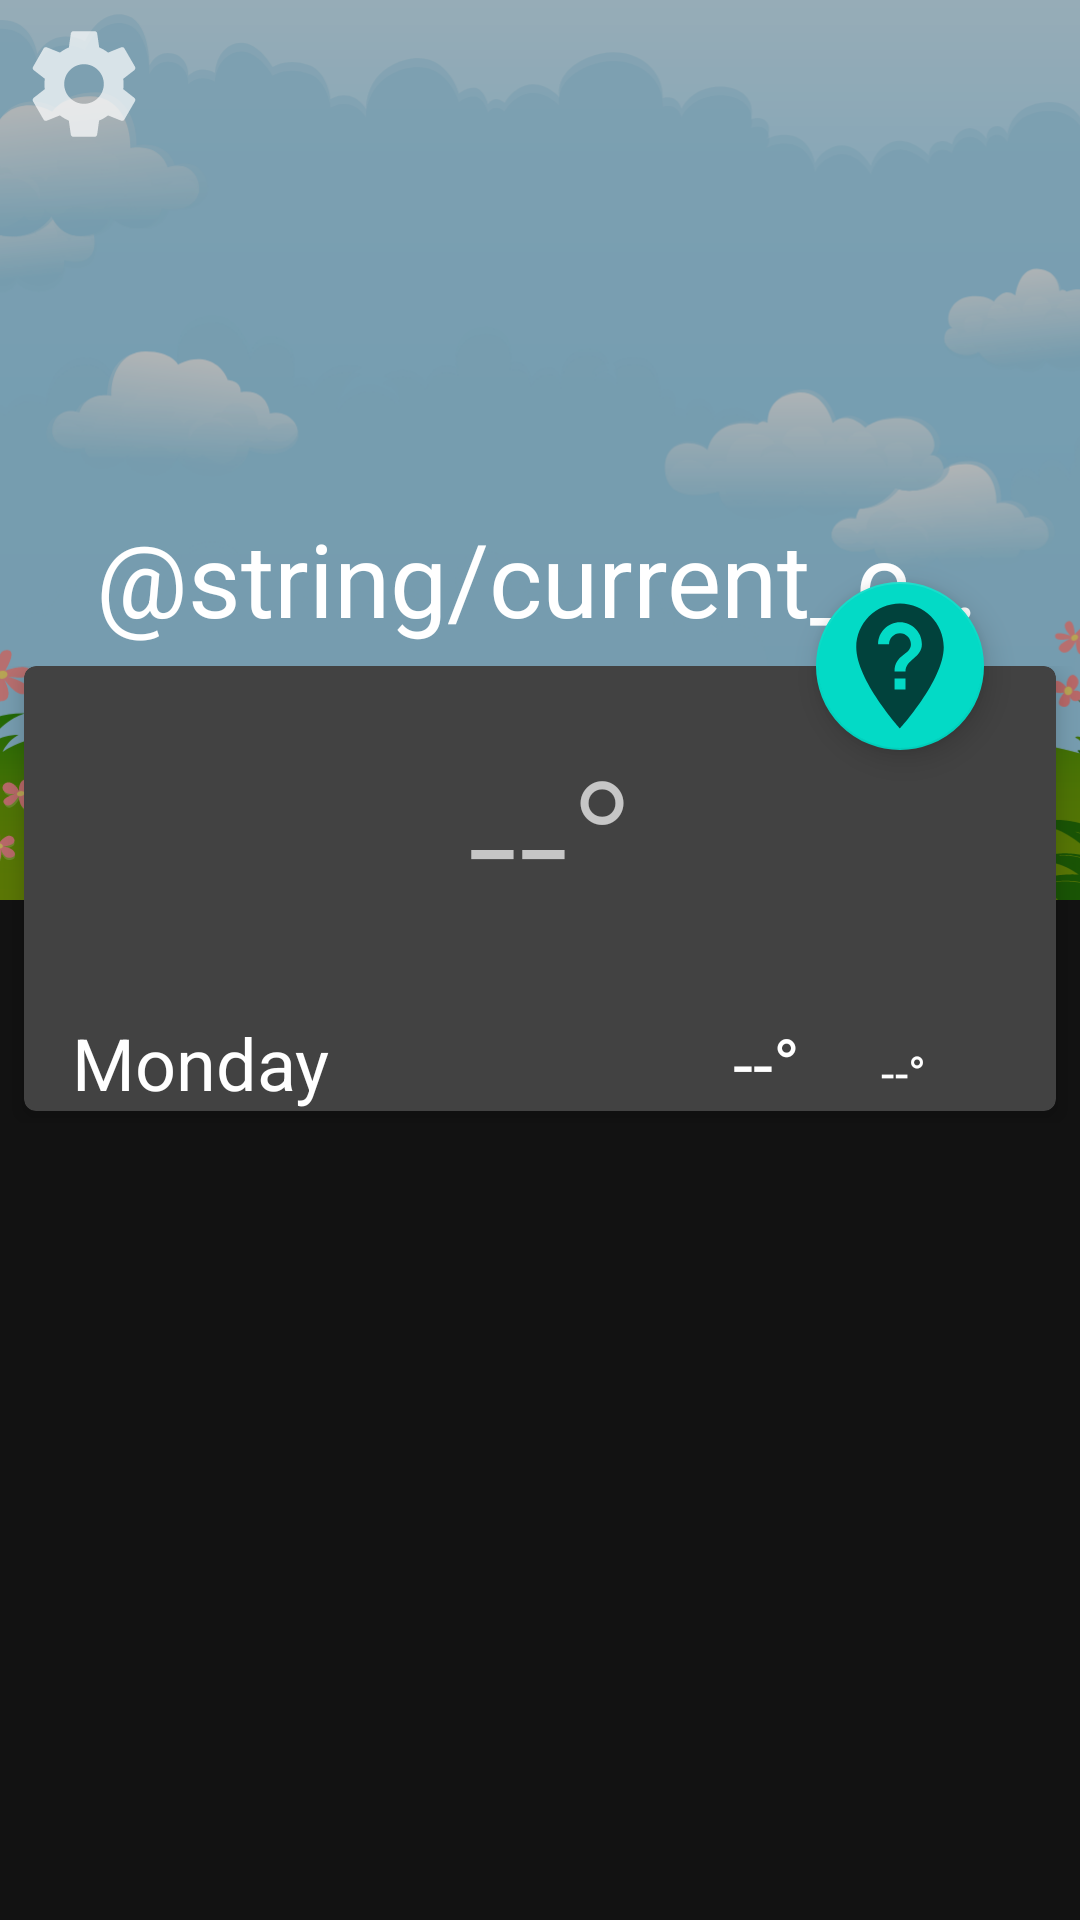

Write the Android layout XML for this screen, with the resource values it uses.
<!-- AndroidManifest.xml: application theme AppDarkTheme -->
<!-- res/layout/activity_main.xml -->
<?xml version="1.0" encoding="utf-8"?>
<androidx.coordinatorlayout.widget.CoordinatorLayout xmlns:android="http://schemas.android.com/apk/res/android"
    xmlns:app="http://schemas.android.com/apk/res-auto"
    xmlns:tools="http://schemas.android.com/tools"
    android:id="@+id/activity.coordinator"
    android:layout_width="match_parent"
    android:layout_height="match_parent"
    tools:ignore="RtlHardcoded">

    <com.google.android.material.appbar.AppBarLayout
        android:id="@+id/activity.appbar"
        android:layout_width="match_parent"
        android:layout_height="wrap_content"
        android:theme="@style/ThemeOverlay.AppCompat.Dark.ActionBar">

        <com.google.android.material.appbar.CollapsingToolbarLayout
            android:id="@+id/activity.collapsing"
            android:layout_width="match_parent"
            android:layout_height="300dp"
            app:contentScrim="?colorPrimary"
            app:expandedTitleMarginBottom="94dp"
            app:layout_scrollFlags="scroll|exitUntilCollapsed"
            app:title="@string/current_city">

            <ImageView
                android:layout_width="fill_parent"
                android:layout_height="match_parent"
                android:contentDescription="@string/image_desc"
                android:scaleType="centerCrop"
                android:src="@drawable/ic_sunning" />

            <androidx.appcompat.widget.Toolbar
                android:id="@+id/activity.toolbar"
                style="@style/ToolBarWithNavigationSettings"
                android:layout_width="match_parent"
                android:layout_height="?attr/actionBarSize"
                android:background="@null"
                app:layout_collapseMode="pin" />
        </com.google.android.material.appbar.CollapsingToolbarLayout>
    </com.google.android.material.appbar.AppBarLayout>

    <include layout="@layout/content_main"/>

    <com.google.android.material.floatingactionbutton.FloatingActionButton
        android:id="@+id/activity.fab"
        android:layout_width="wrap_content"
        android:layout_height="wrap_content"
        android:layout_marginRight="32dp"
        android:elevation="8dp"
        android:src="@drawable/ic_baseline_not_listed_location_24"
        app:layout_anchor="@id/card_current"
        app:layout_anchorGravity="top|right|end"
        app:maxImageSize="50dp"
        tools:ignore="RtlHardcoded" />
</androidx.coordinatorlayout.widget.CoordinatorLayout>
<!-- res/layout/content_main.xml (included above) -->
<?xml version="1.0" encoding="utf-8"?>
<androidx.core.widget.NestedScrollView
    xmlns:android="http://schemas.android.com/apk/res/android"
    xmlns:app="http://schemas.android.com/apk/res-auto"
    xmlns:tools="http://schemas.android.com/tools"
    android:id="@+id/nscroll"
    android:layout_width="match_parent"
    android:layout_height="match_parent"
    android:scrollbars="none"
    app:behavior_overlapTop="78dp"
    app:layout_behavior="@string/appbar_scrolling_view_behavior"
    tools:showIn="@layout/app_bar_main">

    <LinearLayout
        android:layout_width="match_parent"
        android:layout_height="wrap_content"
        android:orientation="vertical">

        <androidx.cardview.widget.CardView
            android:id="@+id/card_current"
            android:layout_width="match_parent"
            android:layout_height="wrap_content"
            android:layout_marginLeft="8dp"
            android:layout_marginRight="8dp"
            android:layout_marginBottom="4dp"
            app:cardCornerRadius="4dp"
            app:cardElevation="4dp"
            app:contentPaddingLeft="16dp"
            app:contentPaddingRight="16dp">

            <LinearLayout
                android:layout_width="match_parent"
                android:layout_height="wrap_content"
                android:orientation="vertical">

                <LinearLayout
                    android:layout_width="match_parent"
                    android:layout_height="match_parent"
                    android:layout_marginTop="8dp"
                    android:layout_marginBottom="8dp"
                    android:gravity="center_vertical"
                    tools:ignore="UseCompoundDrawables">

                    <ImageView
                        android:id="@+id/condition_image"
                        android:layout_width="100dp"
                        android:layout_height="100dp"
                        android:contentDescription="@string/image_desc"
                        app:srcCompat="@drawable/ic_01d"/>

                    <TextView
                        android:id="@+id/currentTemp"
                        style="@style/TextAppearance.MaterialComponents.Headline2"
                        android:layout_width="wrap_content"
                        android:layout_height="wrap_content"
                        android:layout_marginStart="32dp"
                        android:layout_marginEnd="8dp"
                        android:text="@string/default_current_temp" />

                </LinearLayout>

                <LinearLayout
                    android:layout_width="match_parent"
                    android:layout_height="match_parent"
                    android:orientation="horizontal">

                    <TextView
                        android:id="@+id/currentDayWeek"
                        style="@style/TextAppearance.MaterialComponents.Headline5"
                        android:layout_width="wrap_content"
                        android:layout_height="wrap_content"
                        android:layout_weight="5"
                        android:text="@string/current_week" />

                    <TextView
                        android:id="@+id/tempDay"
                        style="@style/TextAppearance.MaterialComponents.Headline5"
                        android:layout_width="wrap_content"
                        android:layout_height="wrap_content"
                        android:layout_weight="1"
                        android:text="@string/default_current_temp" />

                    <TextView
                        android:id="@+id/tempNight"
                        style="@style/TextAppearance.MaterialComponents.Subtitle1"
                        android:layout_width="wrap_content"
                        android:layout_height="wrap_content"
                        android:layout_weight="1"
                        android:text="@string/default_current_temp" />
                </LinearLayout>

            </LinearLayout>

        </androidx.cardview.widget.CardView>

        <androidx.cardview.widget.CardView
            android:id="@+id/card_detail"
            android:layout_width="match_parent"
            android:layout_height="match_parent"
            android:layout_marginLeft="8dp"
            android:layout_marginRight="8dp"
            app:cardCornerRadius="4dp"
            app:cardElevation="4dp"
            app:contentPaddingLeft="16dp"
            app:contentPaddingRight="16dp">

            <LinearLayout
                android:id="@+id/frame_dynamic"
                android:name="androidx.navigation.fragment.NavHostFragment"
                android:layout_width="match_parent"
                android:layout_height="match_parent"

                app:layout_constraintLeft_toLeftOf="parent"
                app:layout_constraintRight_toRightOf="parent"
                app:layout_constraintTop_toTopOf="parent"
                android:orientation="horizontal" />

        </androidx.cardview.widget.CardView>
    </LinearLayout>
</androidx.core.widget.NestedScrollView>
<!-- res/layout/app_bar_main.xml (included above) -->
<?xml version="1.0" encoding="utf-8"?>
<androidx.coordinatorlayout.widget.CoordinatorLayout xmlns:android="http://schemas.android.com/apk/res/android"
    xmlns:app="http://schemas.android.com/apk/res-auto"
    android:id="@+id/activity.coordinator"
    android:layout_width="match_parent"
    android:layout_height="match_parent">

    <com.google.android.material.appbar.AppBarLayout
        android:id="@+id/activity.appbar"
        android:layout_width="match_parent"
        android:layout_height="wrap_content"
        android:theme="@style/ThemeOverlay.AppCompat.Dark.ActionBar">

        <com.google.android.material.appbar.CollapsingToolbarLayout
            android:id="@+id/activity.collapsing"
            android:layout_width="match_parent"
            android:layout_height="300dp"
            android:forceDarkAllowed="false"
            app:contentScrim="?colorPrimary"
            app:expandedTitleMarginBottom="94dp"
            app:layout_scrollFlags="scroll|exitUntilCollapsed"
            app:title="@string/default_current_city">

            <ImageView
                android:id="@+id/mainImage"
                android:layout_width="match_parent"
                android:layout_height="match_parent"
                android:scaleType="centerCrop"
                android:src="@drawable/ic_sunning" />

            <androidx.appcompat.widget.Toolbar
                android:id="@+id/activity.toolbar"
                android:layout_width="match_parent"
                android:layout_height="?attr/actionBarSize"
                android:background="@null"
                app:layout_collapseMode="pin" />
        </com.google.android.material.appbar.CollapsingToolbarLayout>
    </com.google.android.material.appbar.AppBarLayout>

    <include layout="@layout/content_main" />

    <com.google.android.material.floatingactionbutton.FloatingActionButton

        android:id="@+id/activity_fab"
        android:layout_width="wrap_content"
        android:layout_height="wrap_content"
        android:layout_marginRight="32dp"
        android:elevation="8dp"
        android:src="@drawable/ic_baseline_location_city_24"
        app:layout_anchor="@id/card_current"
        app:layout_anchorGravity="top|right|end"
        app:maxImageSize="35dp" />

</androidx.coordinatorlayout.widget.CoordinatorLayout>
<!-- resources referenced by this layout -->
<resources>
  <!-- drawable ic_baseline_location_city_24 (drawable) -->
  <vector android:alpha="0.7" android:height="24dp"
      android:tint="?attr/colorControlNormal" android:viewportHeight="24"
      android:viewportWidth="24" android:width="24dp" xmlns:android="http://schemas.android.com/apk/res/android">
      <path android:fillColor="@android:color/white" android:pathData="M15,11L15,5l-3,-3 -3,3v2L3,7v14h18L21,11h-6zM7,19L5,19v-2h2v2zM7,15L5,15v-2h2v2zM7,11L5,11L5,9h2v2zM13,19h-2v-2h2v2zM13,15h-2v-2h2v2zM13,11h-2L11,9h2v2zM13,7h-2L11,5h2v2zM19,19h-2v-2h2v2zM19,15h-2v-2h2v2z"/>
  </vector>
  <!-- drawable ic_baseline_not_listed_location_24 (drawable) -->
  <vector android:alpha="0.7" android:height="200dp"
      android:tint="?attr/colorControlNormal" android:viewportHeight="24"
      android:viewportWidth="24" android:width="200dp" xmlns:android="http://schemas.android.com/apk/res/android">
      <path android:fillColor="@android:color/white" android:pathData="M12,2C8.14,2 5,5.14 5,9c0,5.25 7,13 7,13s7,-7.75 7,-13c0,-3.86 -3.14,-7 -7,-7zM12.88,15.75h-1.75L11.13,14h1.75v1.75zM12.88,12.88h-1.75c0,-2.84 2.62,-2.62 2.62,-4.38 0,-0.96 -0.79,-1.75 -1.75,-1.75s-1.75,0.79 -1.75,1.75L8.5,8.5C8.5,6.57 10.07,5 12,5s3.5,1.57 3.5,3.5c0,2.19 -2.62,2.41 -2.62,4.38z"/>
  </vector>
  <!-- drawable ic_sunning: vector/xml drawable (drawable, 101187 chars, omitted) -->
  <string name="current_week">Monday</string>
  <string name="default_current_city">--</string>
  <string name="default_current_temp">--\u00B0</string>
  <string name="image_desc">image</string>
  <style name="ToolBarWithNavigationSettings">
          <item name="navigationIcon">@drawable/ic_baseline_settings_24</item>
      </style>
  <style name="AppDarkTheme" parent="Theme.MaterialComponents.NoActionBar">
          
          <item name="colorPrimary">@color/colorPrimary</item>
          <item name="colorPrimaryDark">@color/colorPrimaryDark</item>
          <item name="colorAccent">@color/colorAccent</item>
      </style>
  <!-- drawable ic_baseline_settings_24 (drawable) -->
  <vector android:alpha="0.7" android:height="44dp"
      android:tint="?attr/colorControlNormal" android:viewportHeight="24"
      android:viewportWidth="24" android:width="44dp" xmlns:android="http://schemas.android.com/apk/res/android">
      <path android:fillColor="@android:color/white" android:pathData="M19.14,12.94c0.04,-0.3 0.06,-0.61 0.06,-0.94c0,-0.32 -0.02,-0.64 -0.07,-0.94l2.03,-1.58c0.18,-0.14 0.23,-0.41 0.12,-0.61l-1.92,-3.32c-0.12,-0.22 -0.37,-0.29 -0.59,-0.22l-2.39,0.96c-0.5,-0.38 -1.03,-0.7 -1.62,-0.94L14.4,2.81c-0.04,-0.24 -0.24,-0.41 -0.48,-0.41h-3.84c-0.24,0 -0.43,0.17 -0.47,0.41L9.25,5.35C8.66,5.59 8.12,5.92 7.63,6.29L5.24,5.33c-0.22,-0.08 -0.47,0 -0.59,0.22L2.74,8.87C2.62,9.08 2.66,9.34 2.86,9.48l2.03,1.58C4.84,11.36 4.8,11.69 4.8,12s0.02,0.64 0.07,0.94l-2.03,1.58c-0.18,0.14 -0.23,0.41 -0.12,0.61l1.92,3.32c0.12,0.22 0.37,0.29 0.59,0.22l2.39,-0.96c0.5,0.38 1.03,0.7 1.62,0.94l0.36,2.54c0.05,0.24 0.24,0.41 0.48,0.41h3.84c0.24,0 0.44,-0.17 0.47,-0.41l0.36,-2.54c0.59,-0.24 1.13,-0.56 1.62,-0.94l2.39,0.96c0.22,0.08 0.47,0 0.59,-0.22l1.92,-3.32c0.12,-0.22 0.07,-0.47 -0.12,-0.61L19.14,12.94zM12,15.6c-1.98,0 -3.6,-1.62 -3.6,-3.6s1.62,-3.6 3.6,-3.6s3.6,1.62 3.6,3.6S13.98,15.6 12,15.6z"/>
  </vector>
  <color name="colorPrimary">#6200EE</color>
  <color name="colorPrimaryDark">#3700B3</color>
  <color name="colorAccent">#03DAC5</color>
</resources>
